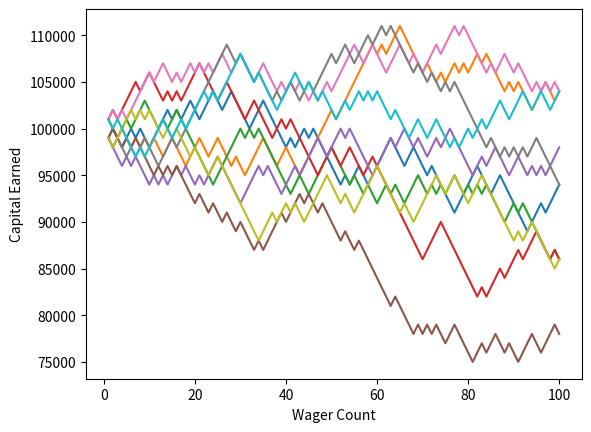

Python code for this plot:
import random
import matplotlib
import matplotlib.pyplot as plt

def rollDice():
  roll = random.randint(1,100)
  if roll==100:
    #print (roll,"You rolled a 100, You lose")
    return False
  elif roll<=50:
    #print (roll,"You rolled between 1-5, You lose")
    return False
  elif 100>roll>50:
    #print (roll,"You rolled between 51-99, You win")
    return True


def bettor_1(capital, Amount_Wagered, Wager_Count):
  value = capital
  wager = Amount_Wagered

  Wx = []
  Vy = []

  currentWager = 1

  while currentWager <= Wager_Count:
    if rollDice():
      value += wager
      Wx.append(currentWager)
      Vy.append(value)
    else :
     value -= wager
     Wx.append(currentWager)
     Vy.append(value)

    currentWager += 1

  if value <= 0:
    value = 'brokie',value
  #print ("Capital Earned :", value)
  plt.plot(Wx,Vy)

x = 0

while x < 10:
  bettor_1(100000,1000,100)
  x+=1


plt.ylabel('Capital Earned')
plt.xlabel('Wager Count')
plt.show()
